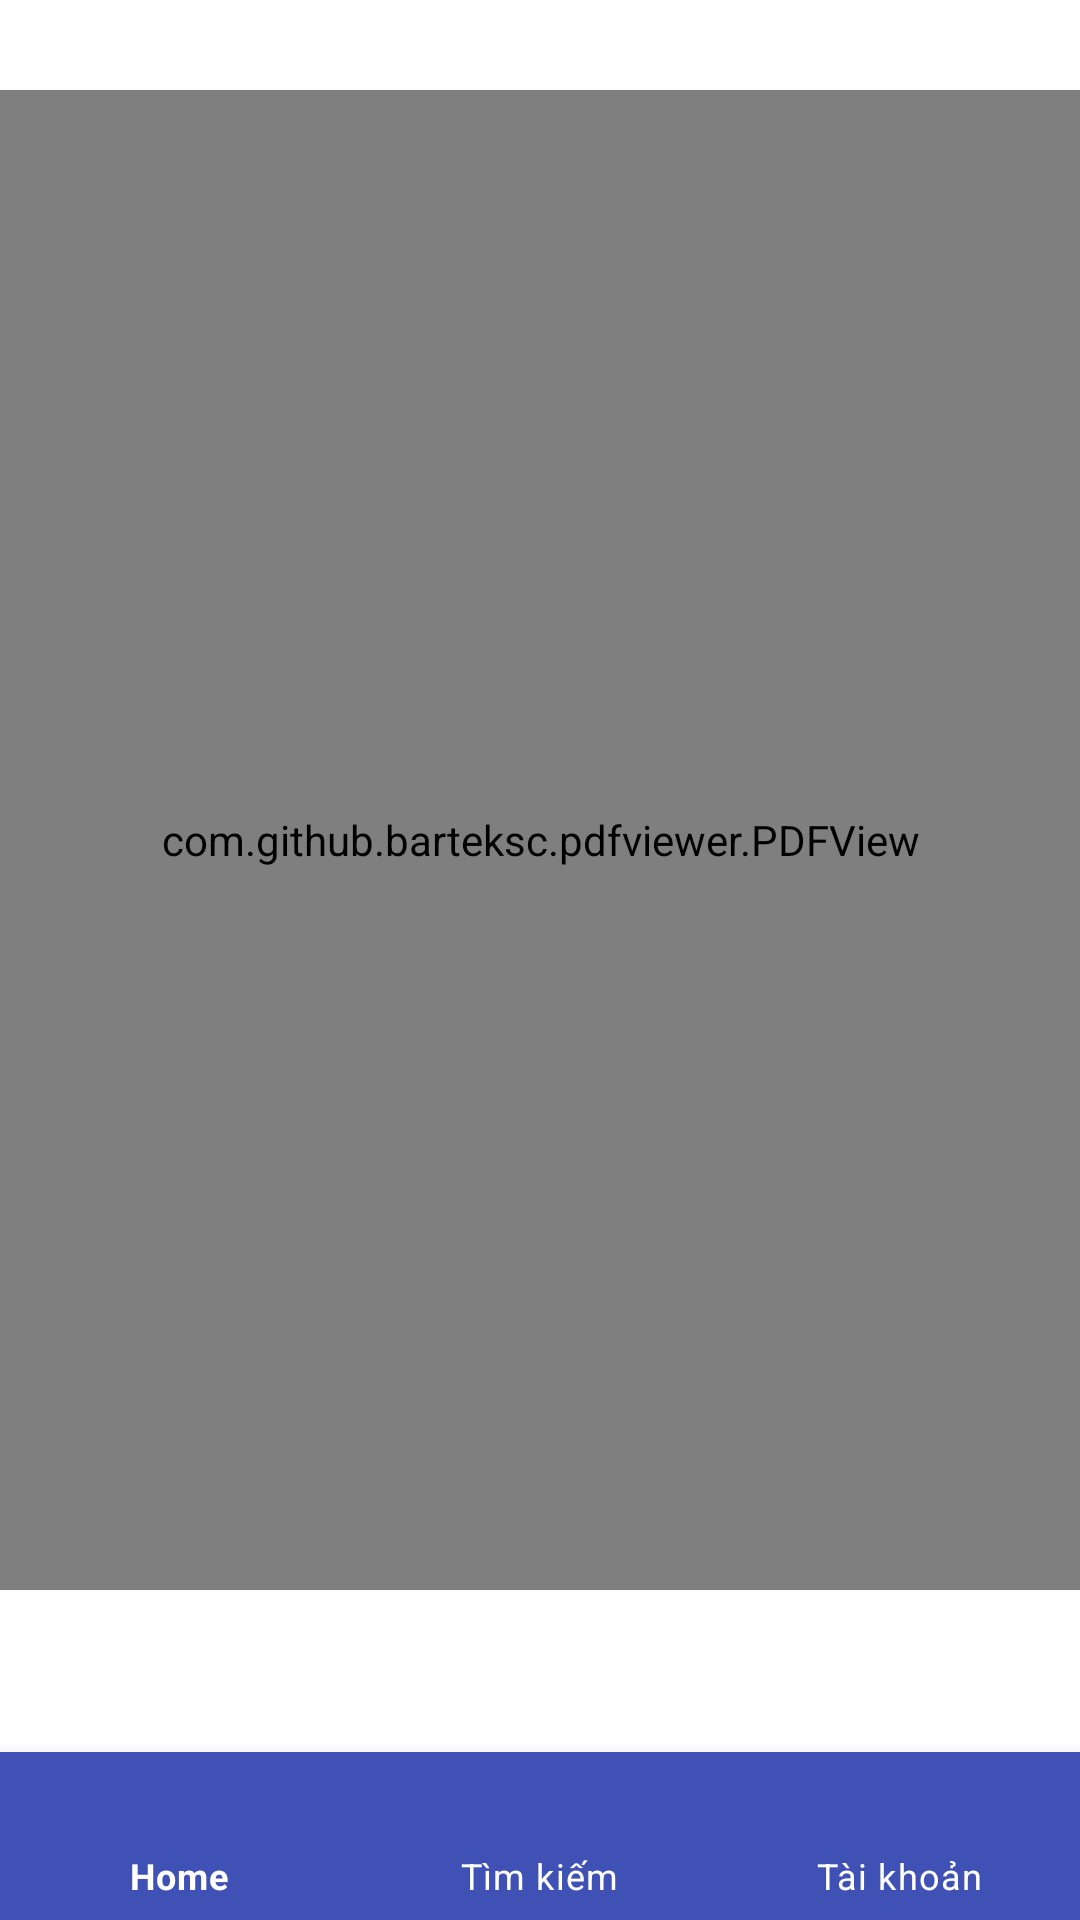

Layout XML and referenced resources for this Android screen:
<!-- AndroidManifest.xml: application theme Theme.Android_NC -->
<!-- res/layout/activity_main.xml -->
<?xml version="1.0" encoding="utf-8"?>
<RelativeLayout xmlns:android="http://schemas.android.com/apk/res/android"
    xmlns:app="http://schemas.android.com/apk/res-auto"
    xmlns:tools="http://schemas.android.com/tools"
    android:layout_width="match_parent"
    android:layout_height="match_parent"
    tools:context=".MainActivity">

    <com.github.barteksc.pdfviewer.PDFView
        android:id="@+id/pdfView"
        android:layout_height="500dp"
        android:layout_width="match_parent"
        android:layout_marginTop="30dp"/>

    <FrameLayout
        android:id="@+id/container"
        android:layout_width="match_parent"
        android:layout_height="match_parent"
        android:layout_marginBottom="50dp"></FrameLayout>
    <com.google.android.material.bottomnavigation.BottomNavigationView
        android:id="@+id/button_nav"
        android:layout_width="match_parent"
        android:layout_height="wrap_content"
        app:menu="@menu/menu_bottom_nav"
        app:itemIconTint="@color/white"
        app:itemIconSize="24dp"
        app:itemBackground="@color/colorPrimary"
        android:layout_gravity="bottom"
        app:itemTextColor="@color/white"
        android:layout_alignParentBottom="true"
        />
</RelativeLayout>
<!-- resources referenced by this layout -->
<resources>
  <color name="colorPrimary">#3F51B5</color>
  <color name="white">#FFFFFFFF</color>
  <style name="Theme.Android_NC" parent="Theme.MaterialComponents.DayNight.DarkActionBar">
          
          <item name="colorPrimary">@color/purple_500</item>
          <item name="colorPrimaryVariant">@color/purple_700</item>
          <item name="colorOnPrimary">@color/white</item>
          
          <item name="colorSecondary">@color/teal_200</item>
          <item name="colorSecondaryVariant">@color/teal_700</item>
          <item name="colorOnSecondary">@color/black</item>
          
          <item name="android:statusBarColor" tools:targetApi="l">?attr/colorPrimaryVariant</item>
          
      </style>
  <color name="purple_500">#FF6200EE</color>
  <color name="purple_700">#FF3700B3</color>
  <color name="teal_200">#FF03DAC5</color>
  <color name="teal_700">#FF018786</color>
  <color name="black">#FF000000</color>
</resources>
